The GitHub repository dontlikejs/data contains a labelled image folder "images" with 3 categories: moderate fog, thick fog, thin fog. Examples follow, each with its label.

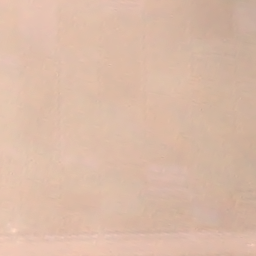
Label: thick fog

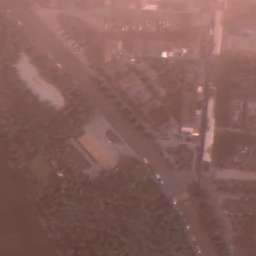
Label: thin fog

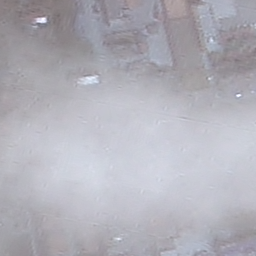
Label: thick fog

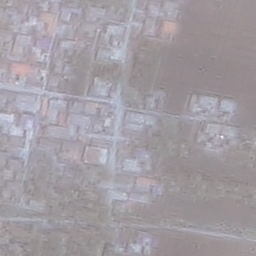
Label: moderate fog

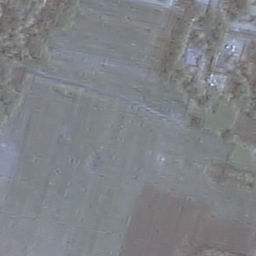
Label: moderate fog

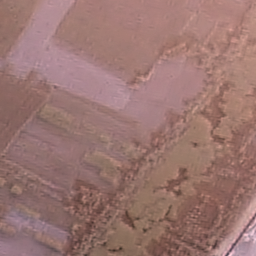
Label: thin fog
